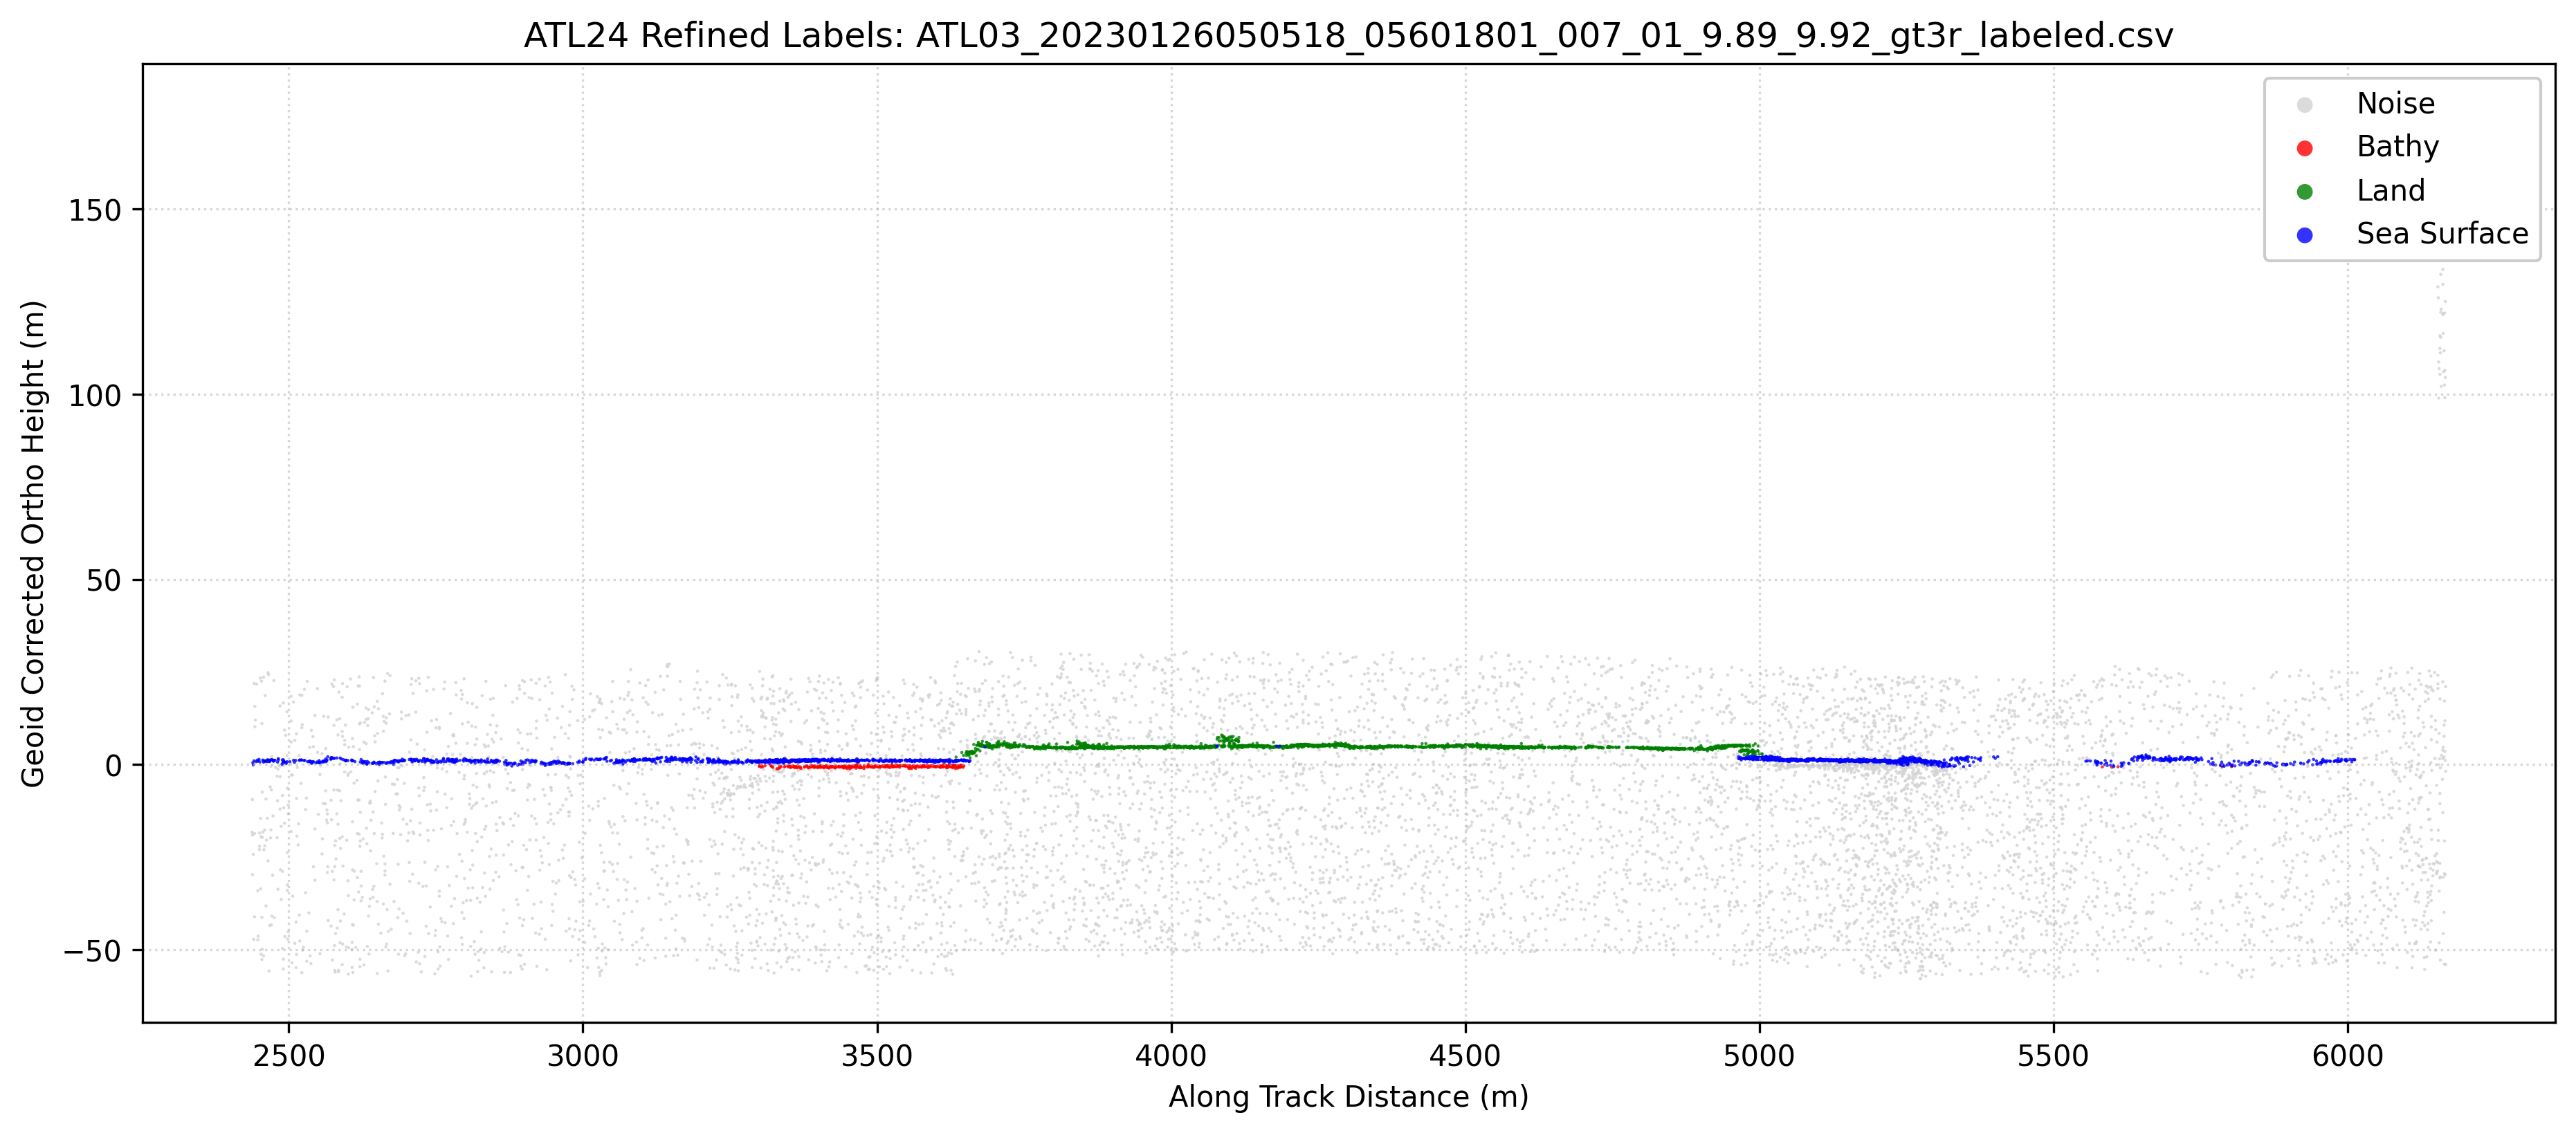

Values plotted in this chart, from the file beside it:
Delta_Time_Rel, Along_Track_Dist, Latitude, Longitude, WGS84_Ellipsoid_Height, Confidence, Classification, labels, Geoid_Corrected_Ortho_Height
0.3482, 2437, 9.891, 115.6, 17.81, 0, 0, 0, -18.27
0.3483, 2438, 9.891, 115.6, 17.04, 0, 0, 0, -19.04
0.3483, 2438, 9.891, 115.6, 26.6, 0, 0, 0, -9.476
0.3483, 2438, 9.891, 115.6, 6.345, 0, 0, 0, -29.74
0.3484, 2439, 9.891, 115.6, 36.58, 0, 0, 1, 0.5035
0.3485, 2439, 9.891, 115.6, 35.98, 0, 0, 1, -0.0999
0.3485, 2439, 9.891, 115.6, 11.81, 0, 0, 0, -24.27
0.3486, 2440, 9.891, 115.6, -11.14, 0, 0, 0, -47.22
0.3487, 2441, 9.891, 115.6, 57.97, 0, 0, 0, 21.89
0.3487, 2441, 9.891, 115.6, 37.07, 0, 0, 1, 0.9845
0.3488, 2442, 9.891, 115.6, 17.43, 0, 0, 0, -18.65
0.3488, 2442, 9.891, 115.6, -5.056, 0, 0, 0, -41.14
0.3489, 2442, 9.891, 115.6, 51.78, 0, 0, 0, 15.7
0.3489, 2442, 9.891, 115.6, 46.27, 0, 0, 0, 10.19
0.349, 2443, 9.891, 115.6, 48.06, 0, 0, 0, 11.98
0.3492, 2444, 9.891, 115.6, 36.83, 0, 0, 1, 0.7534
0.3493, 2445, 9.891, 115.6, 57.77, 0, 0, 0, 21.69
0.3495, 2447, 9.891, 115.6, 37.25, 0, 0, 1, 1.168
0.3496, 2447, 9.891, 115.6, 36.98, 0, 0, 1, 0.8971
0.3496, 2447, 9.891, 115.6, 1.984, 0, 0, 0, -34.1
0.3496, 2447, 9.891, 115.6, -11.24, 0, 0, 0, -47.33
0.3497, 2448, 9.891, 115.6, -10.28, 0, 0, 0, -46.36
0.3499, 2449, 9.891, 115.6, 37.45, 0, 0, 1, 1.373
0.35, 2450, 9.891, 115.6, 17.6, 0, 0, 0, -18.48
0.35, 2450, 9.891, 115.6, 13.1, 0, 0, 0, -22.98
0.35, 2450, 9.891, 115.6, 14.01, 0, 0, 0, -22.07
0.3501, 2451, 9.891, 115.6, 36.77, 0, 0, 1, 0.687
0.3502, 2451, 9.891, 115.6, 59.44, 0, 0, 0, 23.35
0.3503, 2452, 9.891, 115.6, 21.52, 0, 0, 0, -14.56
0.3503, 2452, 9.891, 115.6, 2.495, 0, 0, 0, -33.59
0.3504, 2453, 9.891, 115.6, 16.62, 0, 0, 0, -19.46
0.3504, 2453, 9.891, 115.6, -15.13, 0, 0, 0, -51.21
0.3505, 2454, 9.891, 115.6, 58.6, 0, 0, 0, 22.52
0.3506, 2454, 9.891, 115.6, 47.14, 0, 0, 0, 11.06
0.3506, 2454, 9.891, 115.6, -5.193, 0, 0, 0, -41.27
0.3506, 2454, 9.891, 115.6, -16.58, 0, 0, 0, -52.66
0.3507, 2455, 9.891, 115.6, 16.37, 0, 0, 0, -19.71
0.3507, 2455, 9.891, 115.6, 28.63, 0, 0, 0, -7.453
0.3507, 2455, 9.891, 115.6, -13.78, 0, 0, 0, -49.86
0.3508, 2456, 9.891, 115.6, 37.28, 0, 0, 1, 1.197
0.3508, 2456, 9.891, 115.6, 17.81, 0, 0, 0, -18.27
0.351, 2457, 9.891, 115.6, 59.66, 0, 0, 0, 23.58
0.351, 2457, 9.891, 115.6, 36.71, 0, 0, 1, 0.6254
0.351, 2457, 9.891, 115.6, -15.58, 0, 0, 0, -51.66
0.3511, 2458, 9.891, 115.6, 37.09, 0, 0, 1, 1.012
0.3511, 2458, 9.891, 115.6, 13.08, 0, 0, 0, -23.01
0.3513, 2459, 9.891, 115.6, 18.39, 0, 0, 0, -17.69
0.3513, 2459, 9.891, 115.6, 36.92, 0, 0, 1, 0.8436
0.3513, 2459, 9.891, 115.6, 14.12, 0, 0, 0, -21.96
0.3514, 2460, 9.891, 115.6, 54.69, 0, 0, 0, 18.61
0.3514, 2460, 9.891, 115.6, 37.05, 0, 0, 1, 0.9708
0.3516, 2461, 9.891, 115.6, 26.75, 0, 0, 0, -9.329
0.3516, 2461, 9.891, 115.6, 36.98, 0, 0, 1, 0.9025
0.3516, 2461, 9.891, 115.6, -2.101, 0, 0, 0, -38.18
0.3517, 2462, 9.891, 115.6, 15.69, 0, 0, 0, -20.39
0.3519, 2463, 9.891, 115.6, 36.84, 0, 0, 1, 0.7593
0.3519, 2463, 9.891, 115.6, 21.57, 0, 0, 0, -14.51
0.3519, 2463, 9.891, 115.6, 37.33, 0, 0, 1, 1.248
0.3519, 2463, 9.891, 115.6, 37.19, 0, 0, 1, 1.111
0.3521, 2465, 9.891, 115.6, 60.88, 0, 0, 0, 24.8
... 12,905 more rows
